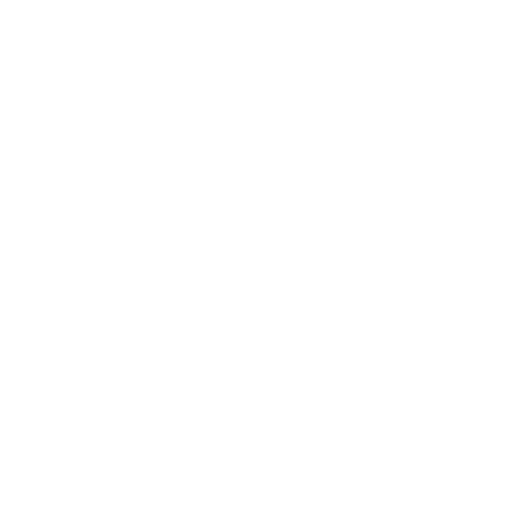
t = 0.00 s
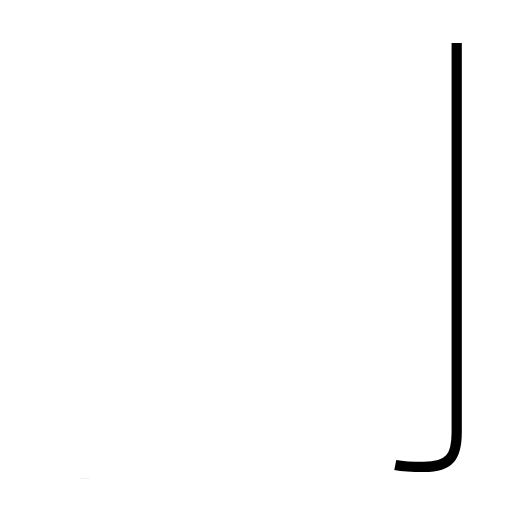
t = 1.39 s
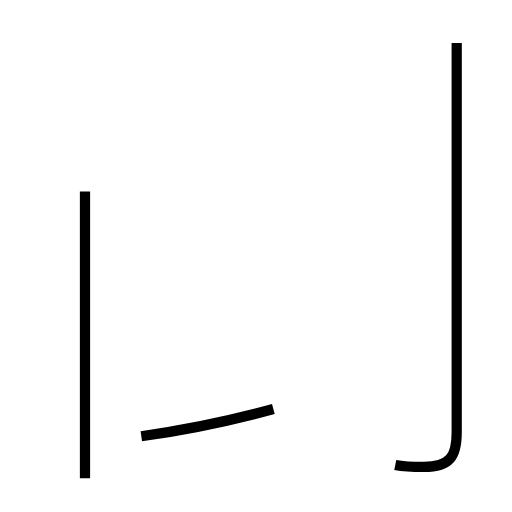
t = 2.62 s
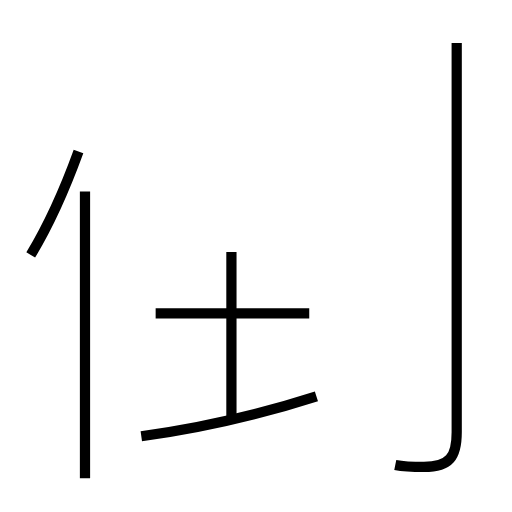
t = 4.03 s
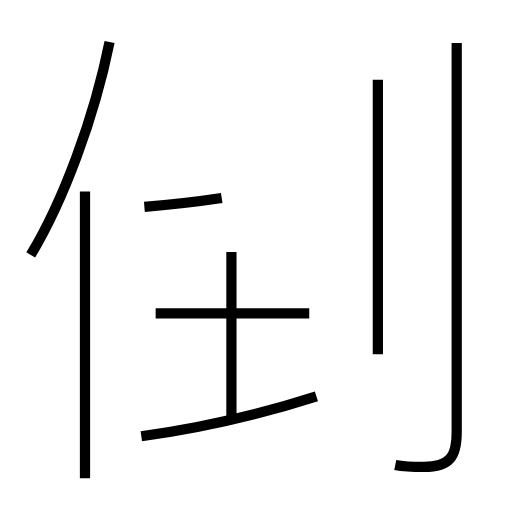
t = 5.40 s
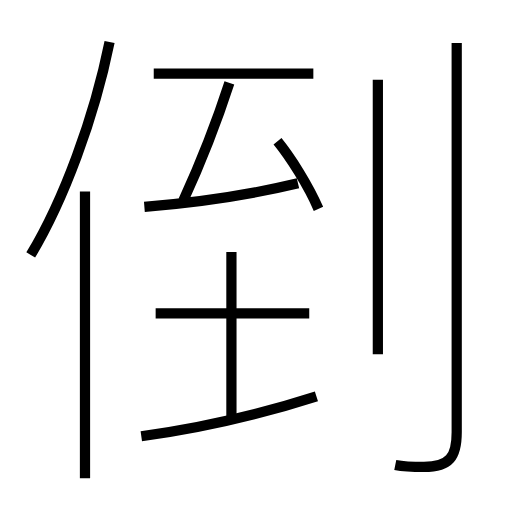
t = 6.70 s

The animated SVG that drew these frames (rendered in a browser with its animation timeline set to each time). Animation: 11 SMIL elements (animate=11); one cycle of 6.70 s.

<?xml version='1.0' encoding='utf-8'?>
<svg viewBox="0.0 -6.0 50.0 50.0" version="1.1" xmlns="http://www.w3.org/2000/svg"><rect x="-1000" y="-1000" width="2000" height="2000" stroke="white" fill="white" /><g style="fill:none;stroke:#000000;stroke-width:1"><path d="M 38.6 1.4 C 39.6 1.6 40.5 1.6 41.4 1.6 C 43.9 1.6 44.6 0.6 44.6 -1.8 L 44.6 -39.8 " transform="translate(0.0 38.0)" stroke-dasharray="46.2953530084807" stroke-dashoffset="46.2953530084807"><animate attributeName="stroke-dashoffset" from="46.2953530084807" to="0" dur="1.388860590254421s" begin="0s" fill="freeze" /></path><path d="M 8.3 2.7 L 8.3 -25.3 " transform="translate(0.0 38.0)" stroke-dasharray="28.0" stroke-dashoffset="28.0"><animate attributeName="stroke-dashoffset" from="28.0" to="0" dur="0.84s" begin="1.388860590254421s" fill="freeze" /></path><path d="M 13.8 -1.4 C 19.6 -2.2 25.6 -3.6 30.9 -5.3 " transform="translate(0.0 38.0)" stroke-dasharray="17.560210580114074" stroke-dashoffset="17.560210580114074"><animate attributeName="stroke-dashoffset" from="17.560210580114074" to="0" dur="0.5268063174034222s" begin="2.228860590254421s" fill="freeze" /></path><path d="M 22.6 -3.0 L 22.6 -19.4 " transform="translate(0.0 38.0)" stroke-dasharray="16.4" stroke-dashoffset="16.4"><animate attributeName="stroke-dashoffset" from="16.4" to="0" dur="0.49199999999999994s" begin="2.7556669076578433s" fill="freeze" /></path><path d="M 30.2 -13.4 L 15.2 -13.4 " transform="translate(0.0 38.0)" stroke-dasharray="15.0" stroke-dashoffset="15.0"><animate attributeName="stroke-dashoffset" from="15.0" to="0" dur="0.44999999999999996s" begin="3.2476669076578433s" fill="freeze" /></path><path d="M 3.0 -19.1 C 6.2 -24.4 9.2 -32.5 10.7 -39.9 " transform="translate(0.0 38.0)" stroke-dasharray="22.27419559539752" stroke-dashoffset="22.27419559539752"><animate attributeName="stroke-dashoffset" from="22.27419559539752" to="0" dur="0.6682258678619255s" begin="3.697666907657843s" fill="freeze" /></path><path d="M 36.9 -9.4 L 36.9 -36.2 " transform="translate(0.0 38.0)" stroke-dasharray="26.800000000000004" stroke-dashoffset="26.800000000000004"><animate attributeName="stroke-dashoffset" from="26.800000000000004" to="0" dur="0.804s" begin="4.365892775519768s" fill="freeze" /></path><path d="M 14.1 -23.8 C 19.1 -24.2 24.1 -24.9 29.1 -26.1 " transform="translate(0.0 38.0)" stroke-dasharray="15.190793644776114" stroke-dashoffset="15.190793644776114"><animate attributeName="stroke-dashoffset" from="15.190793644776114" to="0" dur="0.45572380934328344s" begin="5.169892775519768s" fill="freeze" /></path><path d="M 31.1 -23.6 C 30.1 -25.9 28.4 -28.6 27.1 -30.2 " transform="translate(0.0 38.0)" stroke-dasharray="7.737146412253904" stroke-dashoffset="7.737146412253904"><animate attributeName="stroke-dashoffset" from="7.737146412253904" to="0" dur="0.2321143923676171s" begin="5.625616584863052s" fill="freeze" /></path><path d="M 17.9 -24.4 C 19.6 -28.1 21.1 -31.9 22.4 -35.9 " transform="translate(0.0 38.0)" stroke-dasharray="12.356125872082652" stroke-dashoffset="12.356125872082652"><animate attributeName="stroke-dashoffset" from="12.356125872082652" to="0" dur="0.37068377616247955s" begin="5.857730977230669s" fill="freeze" /></path><path d="M 30.6 -36.8 L 15.0 -36.8" transform="translate(0.0 38.0)" stroke-dasharray="15.600000000000001" stroke-dashoffset="15.600000000000001"><animate attributeName="stroke-dashoffset" from="15.600000000000001" to="0" dur="0.468s" begin="6.228414753393149s" fill="freeze" /></path></g></svg>
